Dataset: Durian_Leaf_Diseases (GitHub, tmai110605/DurianLeafDisease). Classes: algal, allocaridara attack, blight, healthy, phomopsis.

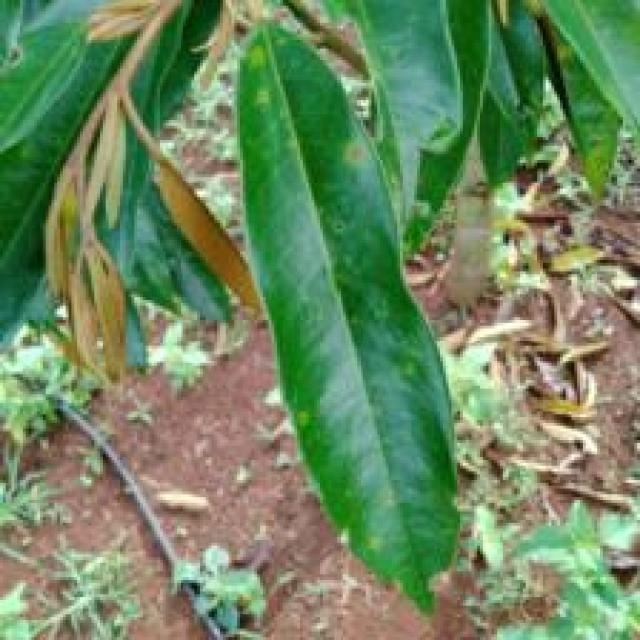
Label: phomopsis

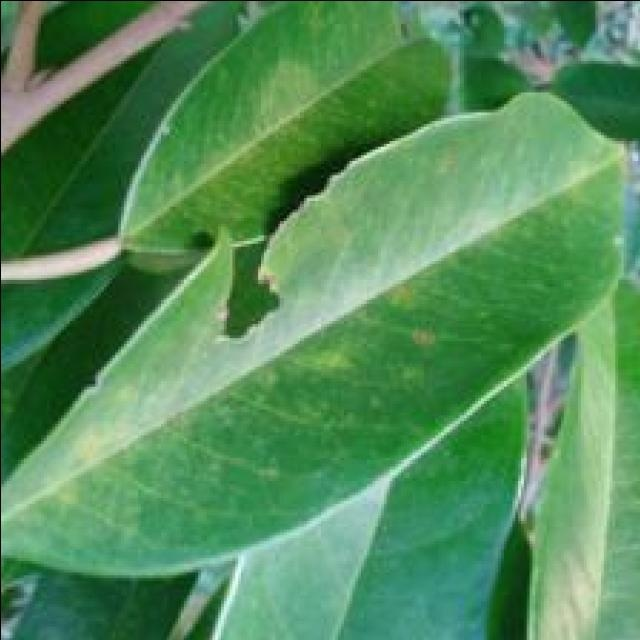
Label: phomopsis

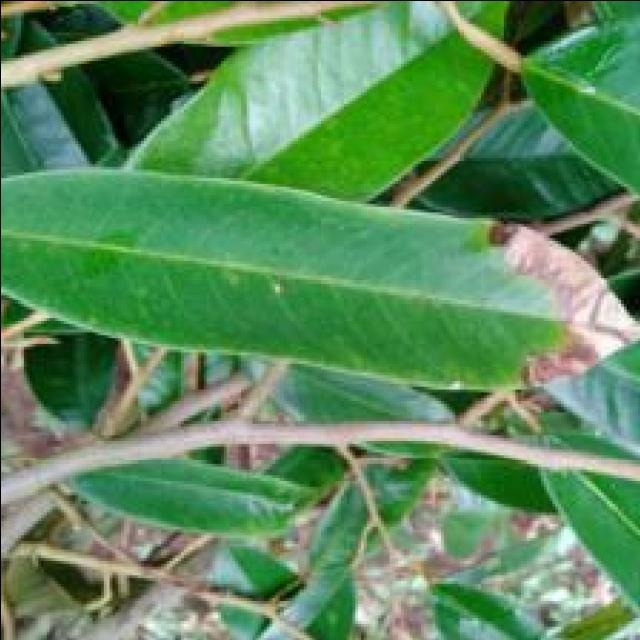
Label: blight

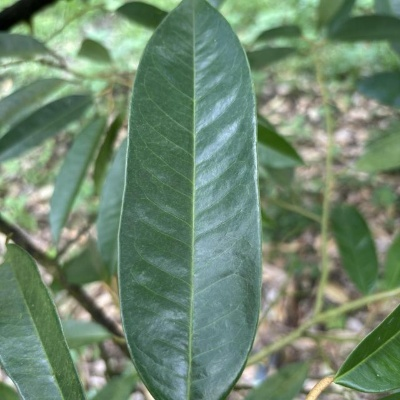
Label: healthy

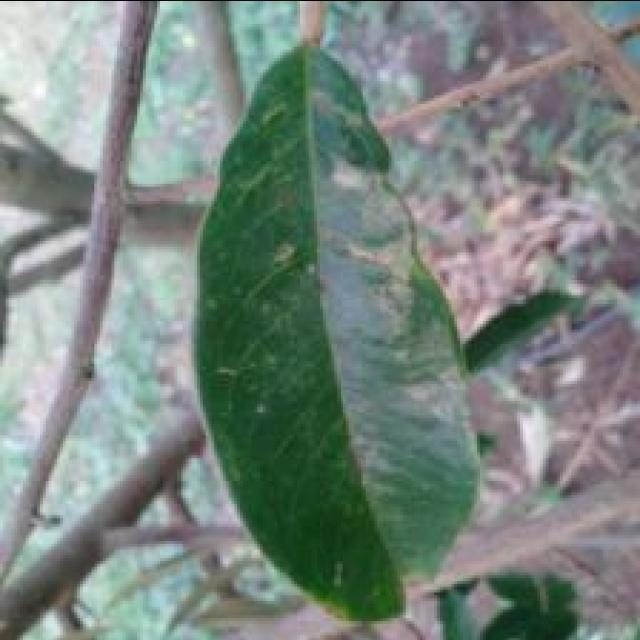
Label: allocaridara attack

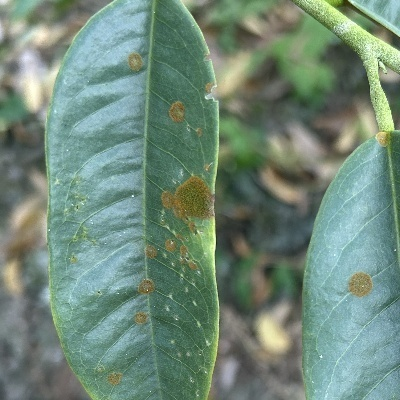
Label: algal
